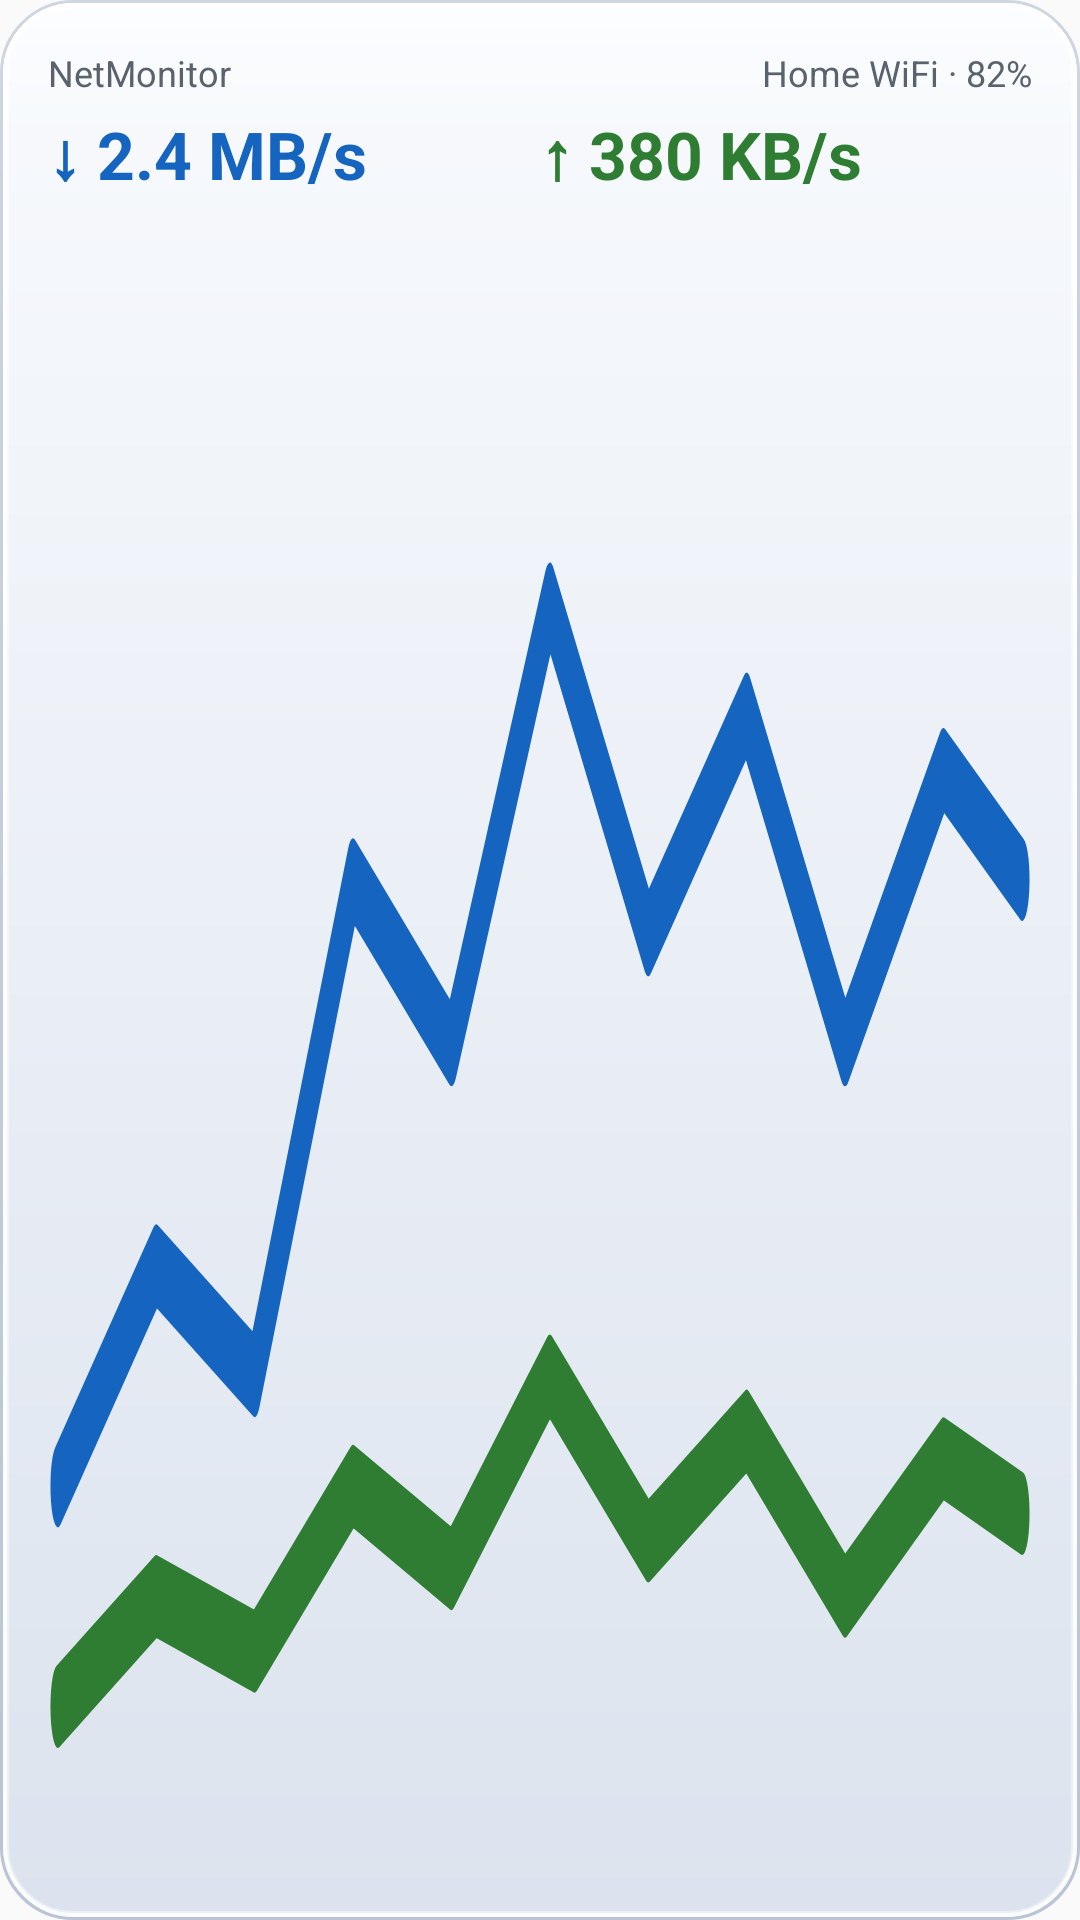

Android layout source for this screen:
<!-- AndroidManifest.xml: application theme AppTheme -->
<!-- res/layout/widget_graph_preview.xml -->
<?xml version="1.0" encoding="utf-8"?>
<LinearLayout xmlns:android="http://schemas.android.com/apk/res/android" android:layout_width="match_parent" android:layout_height="match_parent"
    android:orientation="vertical" android:padding="16dp" android:background="@drawable/widget_glass_preview">
    <LinearLayout android:layout_width="match_parent" android:layout_height="wrap_content" android:orientation="horizontal">
        <TextView android:id="@+id/tv_name" android:layout_width="0dp" android:layout_height="wrap_content" android:layout_weight="1"
            android:maxLines="1" android:text="NetMonitor" android:textColor="@color/wp_text2" android:textSize="12sp" />
        <TextView android:id="@+id/tv_net" android:layout_width="wrap_content" android:layout_height="wrap_content" android:maxLines="1" android:textColor="@color/wp_text2" android:textSize="12sp" android:text="Home WiFi · 82%" />
    </LinearLayout>
    <LinearLayout android:layout_width="match_parent" android:layout_height="wrap_content" android:layout_marginTop="4dp" android:orientation="horizontal">
        <TextView android:id="@+id/tv_down" android:layout_width="0dp" android:layout_height="wrap_content" android:layout_weight="1"
            android:maxLines="1" android:textColor="@color/wp_down" android:textSize="22sp" android:textStyle="bold" android:text="↓ 2.4 MB/s" />
        <TextView android:id="@+id/tv_up" android:layout_width="0dp" android:layout_height="wrap_content" android:layout_weight="1"
            android:maxLines="1" android:textColor="@color/wp_up" android:textSize="22sp" android:textStyle="bold" android:text="↑ 380 KB/s" />
    </LinearLayout>
    <ImageView android:src="@drawable/widget_preview_graph" android:layout_width="match_parent" android:layout_height="0dp" android:layout_weight="1"
        android:layout_marginTop="6dp" android:scaleType="fitXY" android:contentDescription="@null" />
</LinearLayout>
<!-- resources referenced by this layout -->
<resources>
  <color name="wp_down">#FF1565C0</color>
  <color name="wp_text2">#FF5A626E</color>
  <color name="wp_up">#FF2E7D32</color>
  <!-- drawable widget_glass_preview (drawable) -->
  <?xml version="1.0" encoding="utf-8"?>
  <layer-list xmlns:android="http://schemas.android.com/apk/res/android">
      <item>
          <shape android:shape="rectangle">
              <gradient android:angle="270" android:startColor="#FFF8FAFD" android:endColor="#FFDCE3EE" />
              <corners android:radius="24dp" />
          </shape>
      </item>
      <item android:height="52dp" android:gravity="top">
          <shape android:shape="rectangle">
              <gradient android:angle="270" android:startColor="#99FFFFFF" android:endColor="#00FFFFFF" />
              <corners android:topLeftRadius="24dp" android:topRightRadius="24dp" />
          </shape>
      </item>
      <item android:left="2dp" android:top="2dp" android:right="2dp" android:bottom="2dp">
          <shape android:shape="rectangle">
              <corners android:radius="22dp" />
              <stroke android:width="1dp" android:color="#66FFFFFF" />
          </shape>
      </item>
      <item>
          <shape android:shape="rectangle">
              <corners android:radius="24dp" />
              <stroke android:width="1dp" android:color="#4D6B7A99" />
          </shape>
      </item>
      <item android:left="1dp" android:top="1dp" android:right="1dp" android:bottom="1dp">
          <shape android:shape="rectangle">
              <corners android:radius="23dp" />
              <stroke android:width="1.2dp" android:color="#E6FFFFFF" />
          </shape>
      </item>
  </layer-list>
  <!-- drawable widget_preview_graph (drawable) -->
  <?xml version="1.0" encoding="utf-8"?>
  <vector xmlns:android="http://schemas.android.com/apk/res/android"
      android:width="200dp" android:height="60dp" android:viewportWidth="200" android:viewportHeight="60">
      <path android:pathData="M2,46 L22,38 L42,42 L62,24 L82,30 L102,14 L122,26 L142,18 L162,30 L182,20 L198,24"
          android:strokeColor="@color/wp_down" android:strokeWidth="3" android:strokeLineCap="round" android:strokeLineJoin="round" />
      <path android:pathData="M2,54 L22,50 L42,52 L62,46 L82,49 L102,42 L122,48 L142,44 L162,50 L182,45 L198,47"
          android:strokeColor="@color/wp_up" android:strokeWidth="3" android:strokeLineCap="round" android:strokeLineJoin="round" />
  </vector>
  <style name="AppTheme" parent="Base.AppTheme" />
  <style name="Base.AppTheme" parent="android:Theme.Material.Light.NoActionBar" />
</resources>
